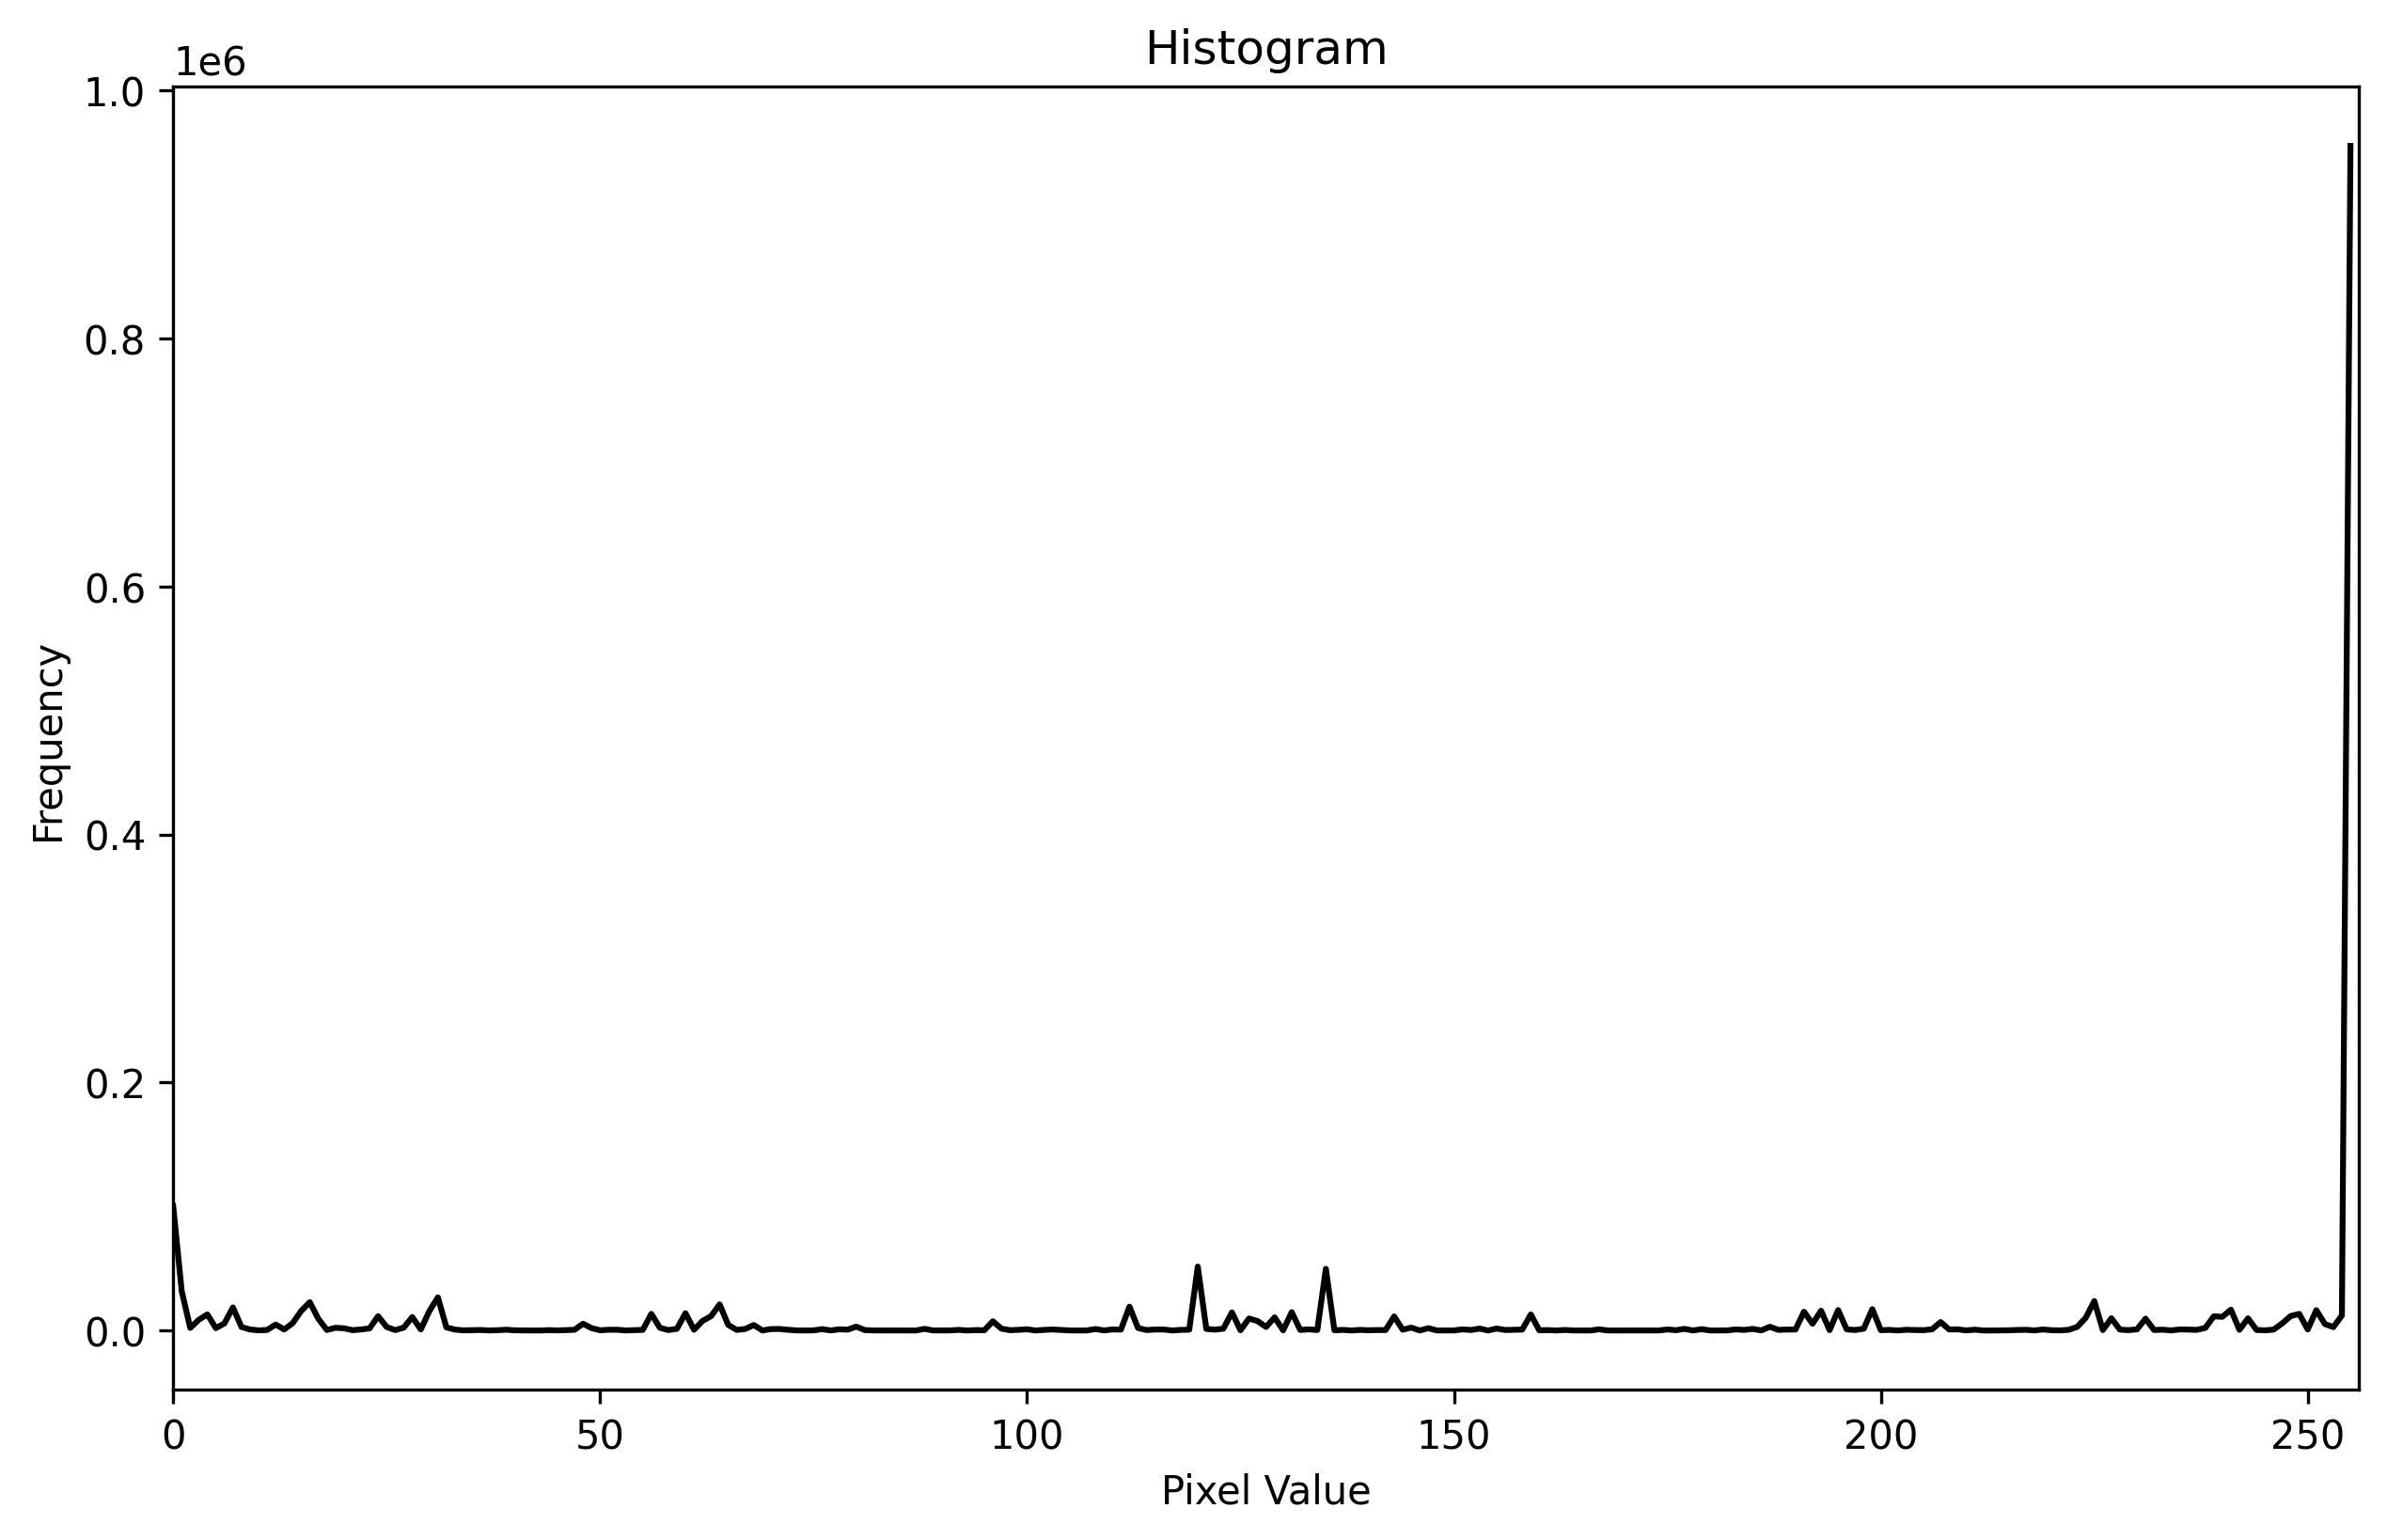

Recreate this plot in Python.
import cv2
import numpy as np
from matplotlib import pyplot as plt

def calculate_histogram(image):
    # 計算直方圖
    image = image.astype(np.uint8)
    hist = cv2.calcHist([image], [0], None, [256], [0, 256])
    
    # 歸一化直方圖
    #hist = cv2.normalize(hist, hist, 0, 255, cv2.NORM_MINMAX)
    
    return hist




def plot_histogram(hist, output_path='./histogram.jpg'):
    # 繪製直方圖
    plt.figure(figsize=(10, 6))
    plt.plot(hist, color='black')
    plt.title('Histogram')
    plt.xlabel('Pixel Value')
    plt.ylabel('Frequency')
    plt.xlim([0, 256])
    plt.savefig(output_path, bbox_inches='tight', dpi=300)
    plt.close()

def find_top_three(hist):
    top_three_indices = np.argsort(hist, axis=0)[-3:][::-1].flatten() # 找到前三大值的索引並展平 
    top_three_values = hist[top_three_indices] # 找到前三大值的值並展平 
    # 將結果轉換為可讀格式 
    #top_three = [(int(idx), int(val[0])) for idx, val in zip(top_three_indices, top_three_values)] 
    top_three = [int(idx) for  idx in top_three_indices] 
    #top_three = [int(val[0]) for val in top_three_values]

    return top_three

